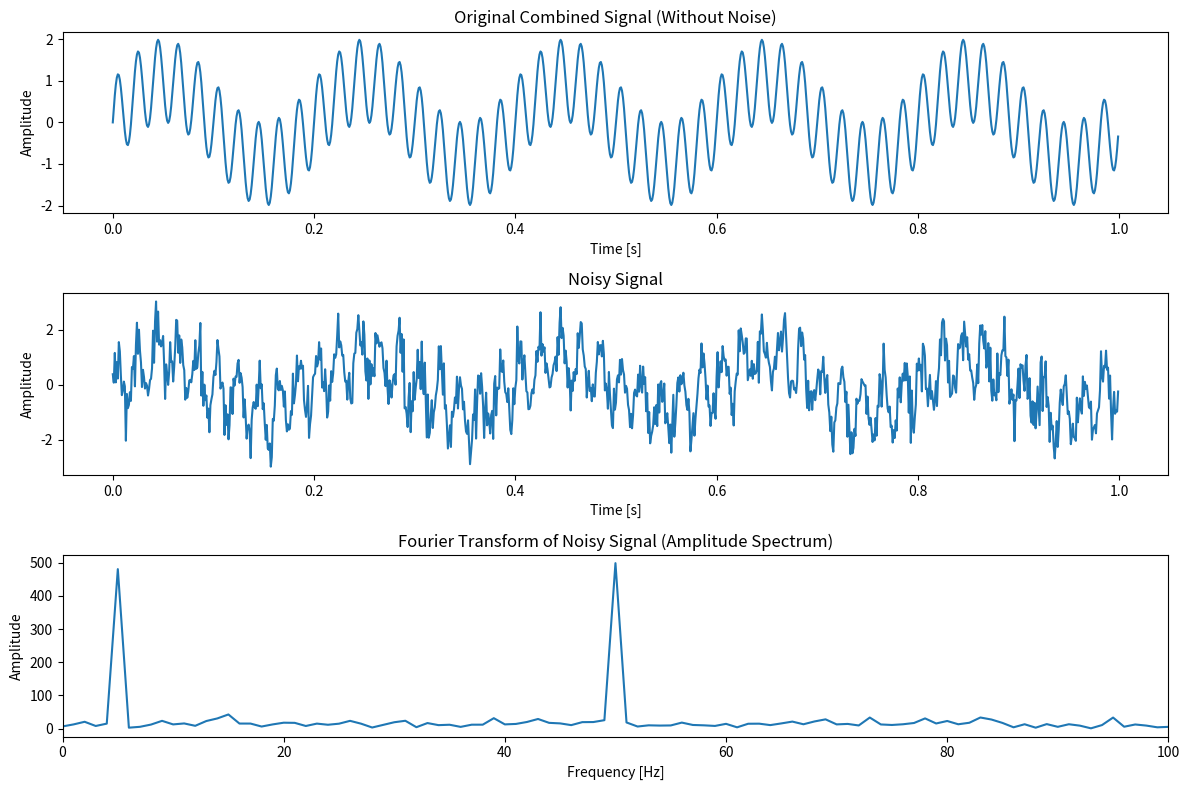

Reproduce this figure in Python.
import numpy as np
import matplotlib.pyplot as plt

# Sample rate and duration
sample_rate = 1000  # samples per second
duration = 1       # seconds

# Generate time vector
t = np.linspace(0, duration, sample_rate * duration, endpoint=False)

# Generate a signal with two different frequencies
freq1 = 5   # frequency of the first signal in Hz
freq2 = 50  # frequency of the second signal in Hz
signal1 = np.sin(2 * np.pi * freq1 * t)
signal2 = np.sin(2 * np.pi * freq2 * t)
combined_signal = signal1 + signal2

# Add random noise to the combined signal
noise = np.random.normal(0, 0.5, combined_signal.shape)
noisy_signal = combined_signal + noise

# Compute the Fourier Transform
fft_result = np.fft.fft(noisy_signal)
fft_freq = np.fft.fftfreq(len(noisy_signal), 1/sample_rate)

# Only use the positive part of the frequency spectrum
positive_freqs = fft_freq[:len(fft_freq)//2]
positive_fft_result = fft_result[:len(fft_result)//2]

# Plot the original combined signal
plt.figure(figsize=(12, 8))

plt.subplot(3, 1, 1)
plt.plot(t, combined_signal)
plt.title('Original Combined Signal (Without Noise)')
plt.xlabel('Time [s]')
plt.ylabel('Amplitude')

# Plot the noisy signal
plt.subplot(3, 1, 2)
plt.plot(t, noisy_signal)
plt.title('Noisy Signal')
plt.xlabel('Time [s]')
plt.ylabel('Amplitude')

# Plot the magnitude of the Fourier Transform (Amplitude Spectrum)
plt.subplot(3, 1, 3)
plt.plot(positive_freqs, np.abs(positive_fft_result))
plt.title('Fourier Transform of Noisy Signal (Amplitude Spectrum)')
plt.xlabel('Frequency [Hz]')
plt.ylabel('Amplitude')
plt.xlim(0, 100)  # Limit frequency range for better visualization

plt.tight_layout()
plt.show()
